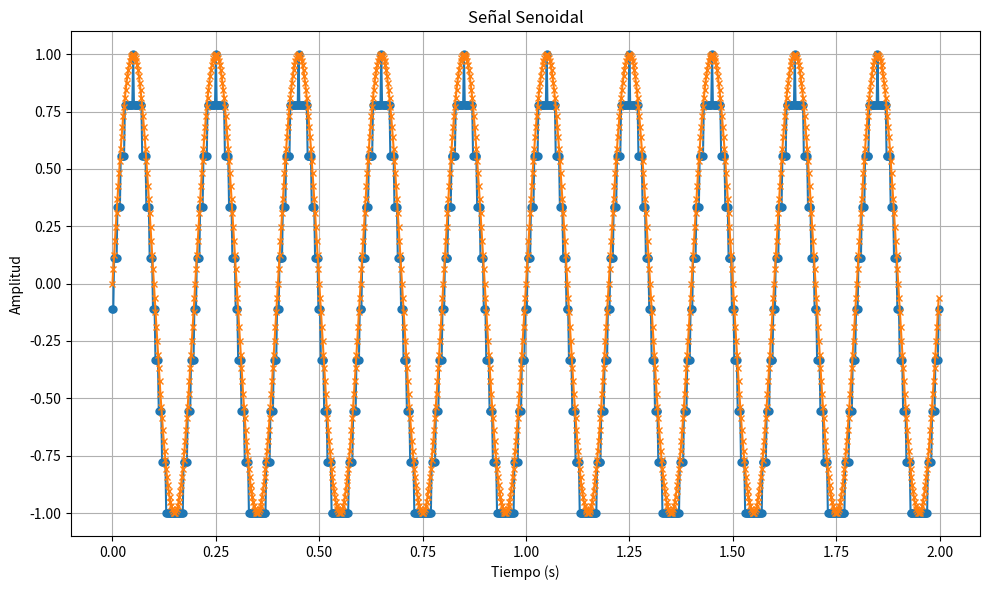

This chart was generated by the following Python code:
import numpy as np
import matplotlib.pyplot as plt

def quantize_signal(signal, levels):
    # Determine the quantization levels
    min_val, max_val = np.min(signal), np.max(signal)
    quant_levels = np.linspace(min_val, max_val, levels)
    
    # Use digitize to map input signal to these levels
    quantized_indices = np.digitize(signal, quant_levels) - 1
    quantized_signal = quant_levels[quantized_indices]
    
    return quantized_signal

# Create a sine wave
t = np.linspace(0, 2, 1000, endpoint=False)
sine_wave = np.sin(2 * np.pi * 5 * t)

# Quantize the sine wave into 4 levels
quantized_sine = quantize_signal(sine_wave, 10)

# Graficar
plt.figure(figsize=(10,6))
plt.plot(t, quantized_sine, '-o', markersize=5, label="Puntos de Muestreo")  # Agregar puntos
plt.plot(t, sine_wave, '-x', markersize=5, label="Puntos de Muestreo")  # Agregar puntos

plt.title("Señal Senoidal")
plt.xlabel("Tiempo (s)")
plt.ylabel("Amplitud")
plt.grid(True)
plt.tight_layout()
plt.show()
